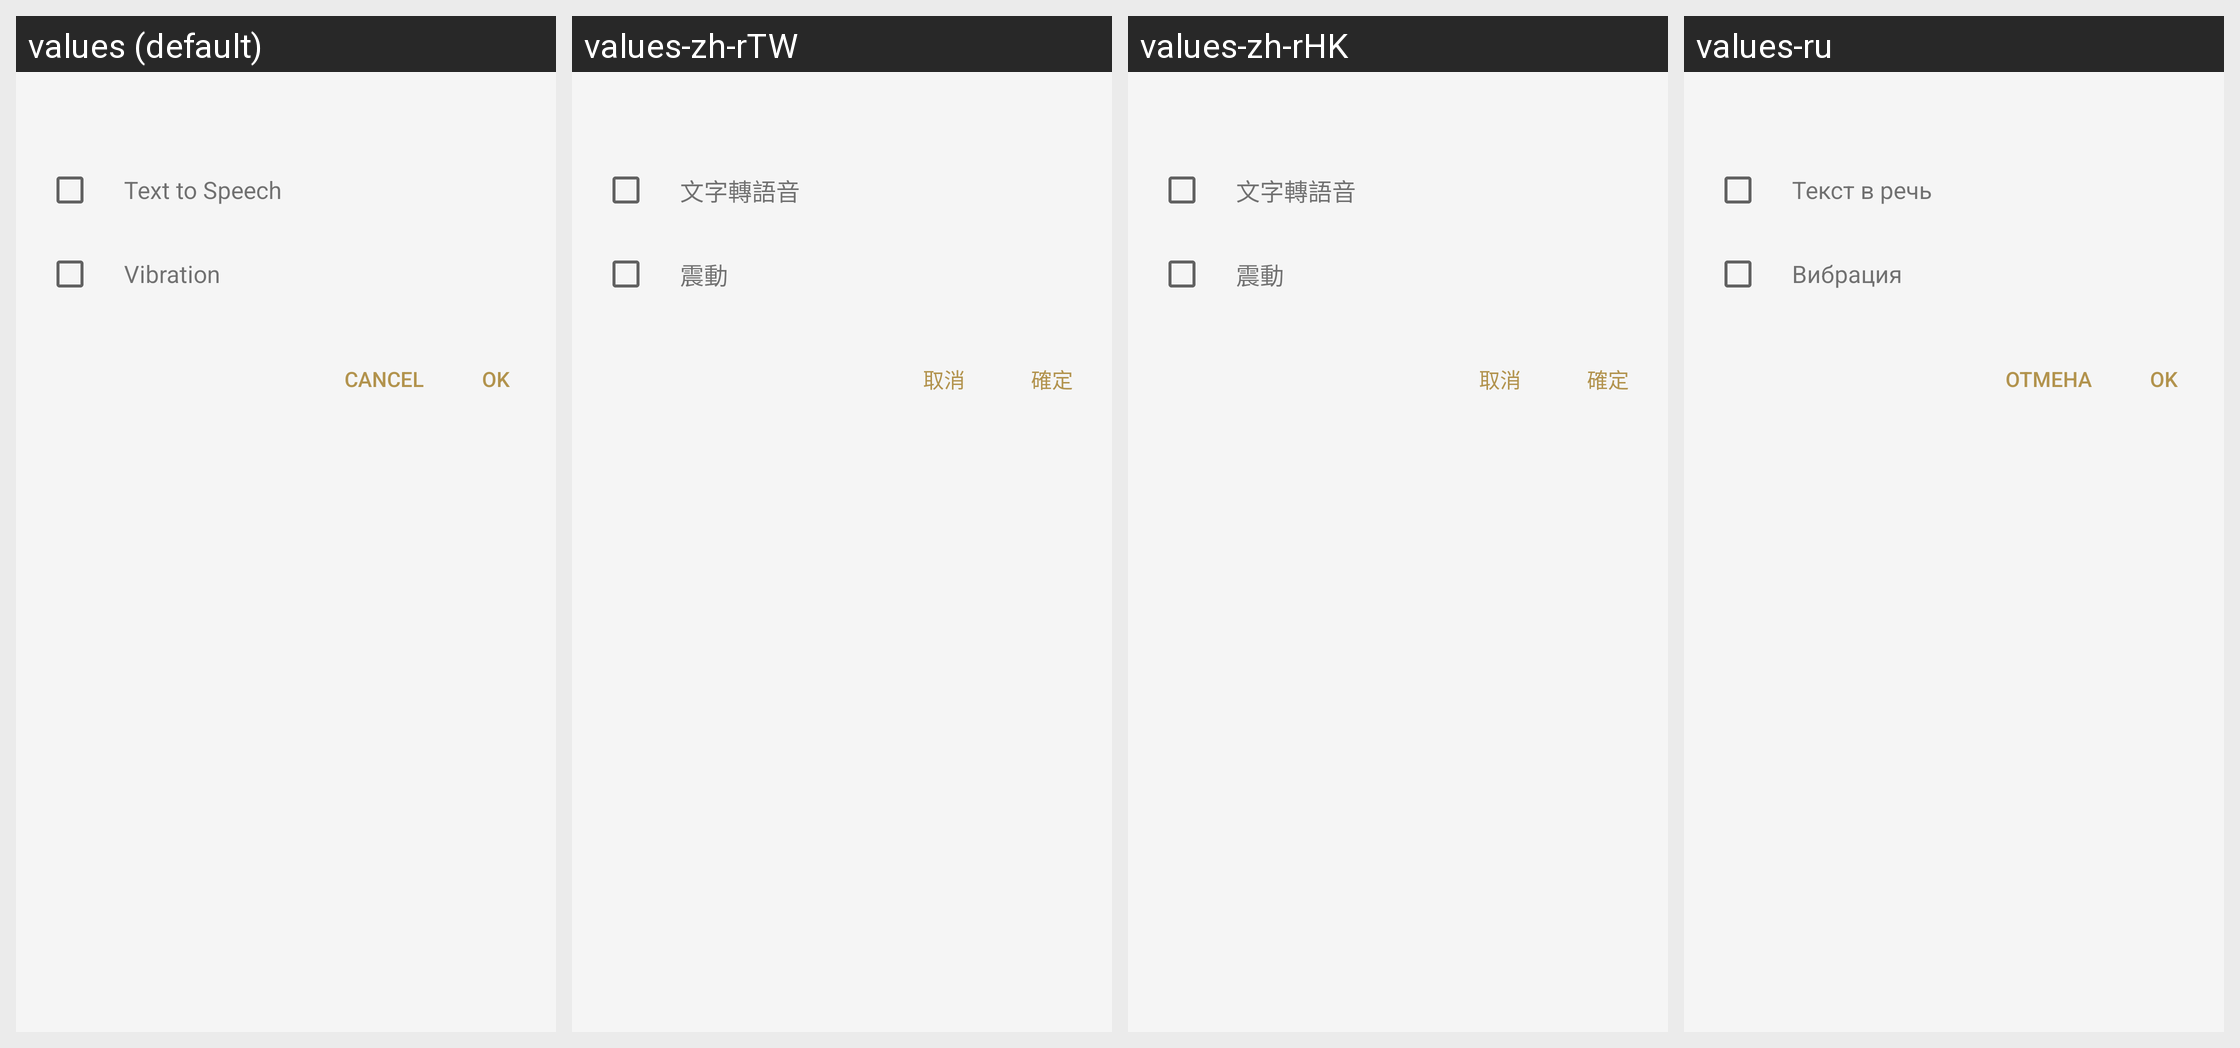

Here is an Android app screen in its default locale and in the app's own translations. Write out the translated-string differences for the strings that appear on this screen.
Android screen res/layout/app_notification_setting_dialog.xml rendered under 4 locales, left to right: values (default), values-zh-rTW, values-zh-rHK, values-ru. Device: Nexus 5 (rendered at 1080×1920; each locale shown at half size, 540×960, under a caption strip naming it); theme AppTheme.Light.
Other locales in the repository, not shown: values-af, values-am, values-ar, values-az, values-be, values-bg, values-bn, values-bs, values-ca, values-cs, values-da, values-de, values-el, values-en, values-en-rGB, values-en-rUS, values-en-rXC, values-es, values-es-rUS, values-et, values-eu, values-fa, values-fi, values-fr, values-fr-rCA, values-gl, values-gu, values-hi, values-hr, values-hu, values-hy, values-in, values-is, values-it, values-iw, values-ja, values-ka, values-kk, values-km, values-kn, values-ko, values-ky, values-lo, values-lt, values-lv, values-mk, values-ml, values-mn, values-mr, values-ms, values-my, values-nb, values-ne, values-nl, values-pa, values-pl, values-pt, values-pt-rBR, values-pt-rPT, values-ro, values-si, values-sk, values-sl, values-sq, values-sr, values-sv, values-sw, values-ta, values-te, values-th, values-tl, values-tr, values-uk, values-ur, values-uz, values-vi, values-zh-rCN, values-zu.
Strings drawn on this screen, with the default value and each locale's value (text and hints the layout hard-codes, and strings that could not be matched under every locale, appear in the picture but are not listed):

AppNotify_Custom_Param_VoiceRead
  values: Text to Speech
  values-zh-rTW: 文字轉語音
  values-zh-rHK: 文字轉語音
  values-ru: Текст в речь

AppNotify_Custom_Param_Vibration
  values: Vibration
  values-zh-rTW: 震動
  values-zh-rHK: 震動
  values-ru: Вибрация

STRING_TEXT_COMMON_CANCEL
  values: Cancel
  values-zh-rTW: 取消
  values-zh-rHK: 取消
  values-ru: Отмена

STRING_TEXT_COMMON_OK
  values: OK
  values-zh-rTW: 確定
  values-zh-rHK: 確定
  values-ru: OK
